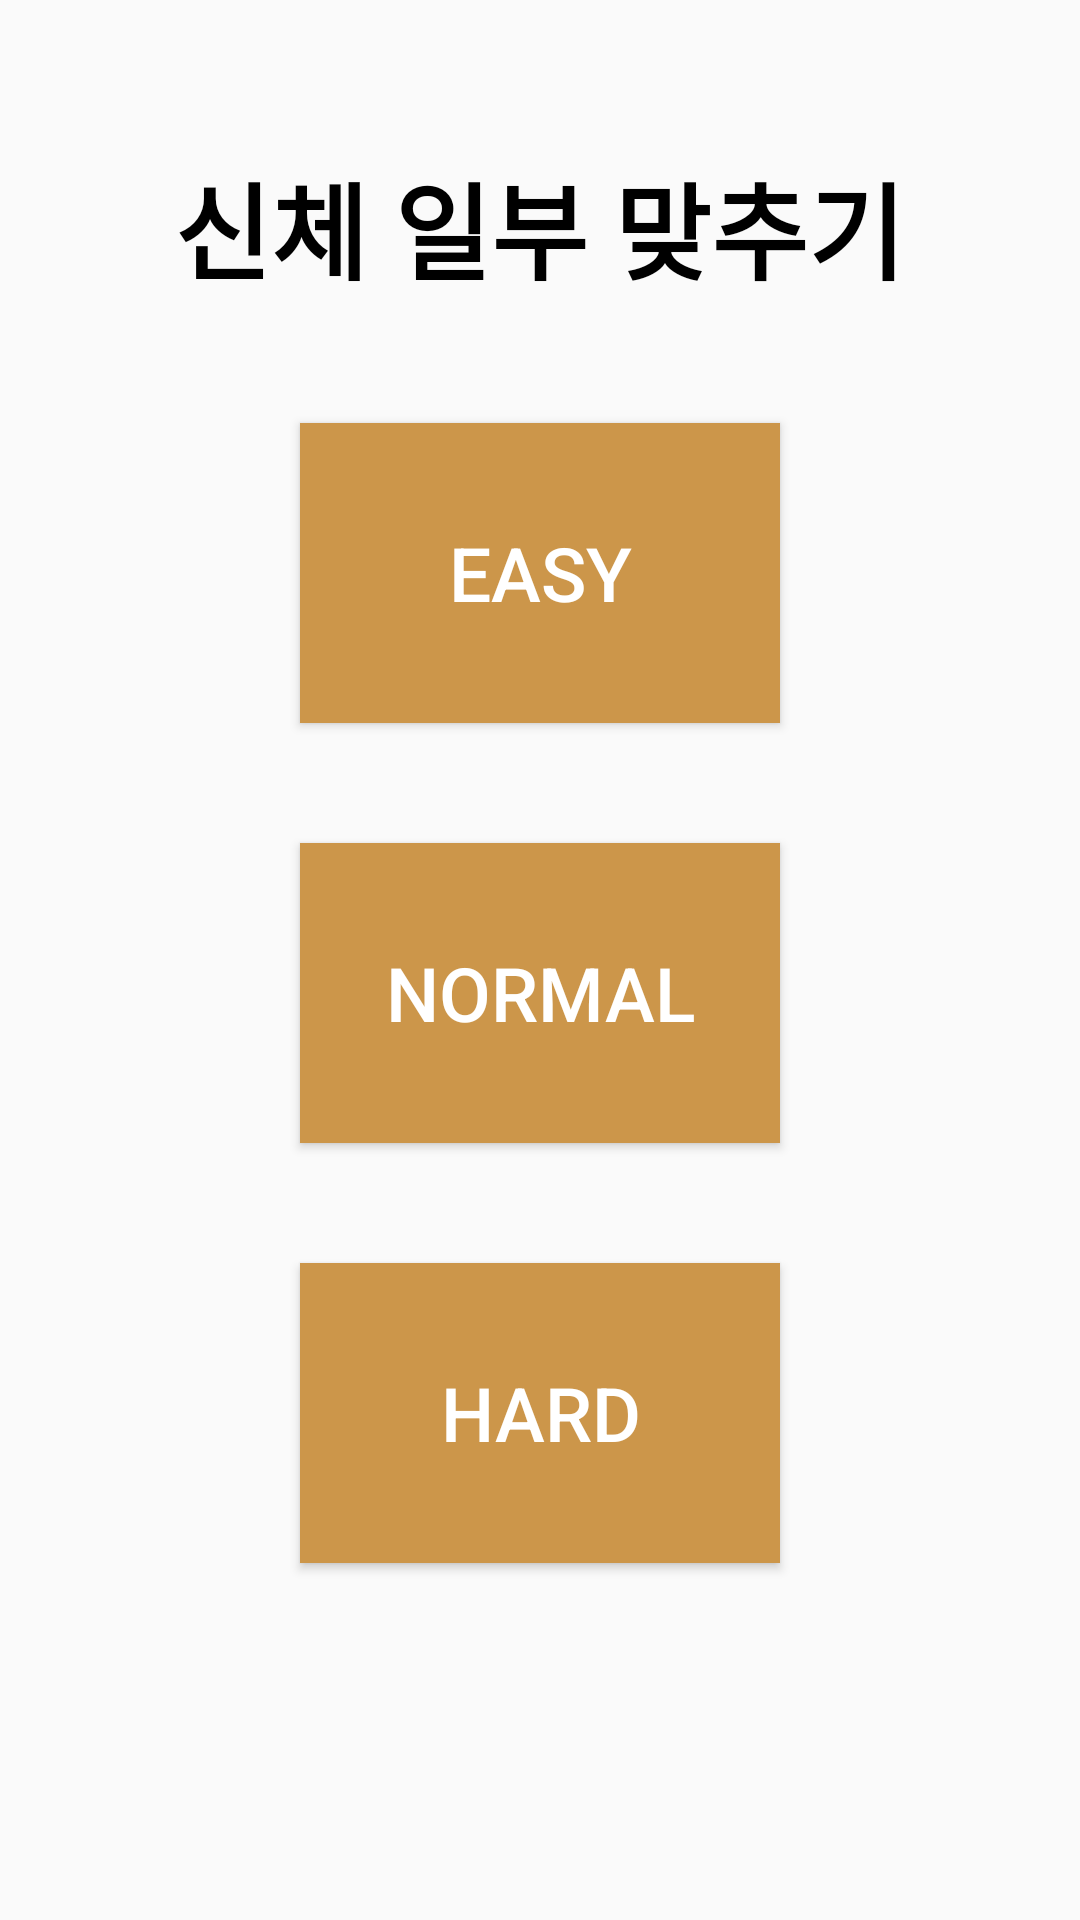

Write the Android layout XML for this screen, with the resource values it uses.
<!-- AndroidManifest.xml: application theme Theme.Insam -->
<!-- res/layout/activity_body_svt.xml -->
<?xml version="1.0" encoding="utf-8"?>
<RelativeLayout xmlns:android="http://schemas.android.com/apk/res/android"
    xmlns:tools="http://schemas.android.com/tools"
    android:layout_width="match_parent"
    android:layout_height="match_parent"
    tools:context=".svt.BodyActivity_svt">

    
    <TextView
        android:id="@+id/text_buz"
        android:layout_width="wrap_content"
        android:layout_height="wrap_content"
        android:layout_centerHorizontal="true"
        android:layout_marginTop="50dp"
        android:text="신체 일부 맞추기"
        android:textColor="#000000"
        android:textSize="35dp"
        android:textStyle="bold" />

    
    <androidx.appcompat.widget.AppCompatButton
        android:id="@+id/button_easy"
        android:layout_width="160dp"
        android:layout_height="100dp"
        android:layout_below="@+id/text_buz"
        android:layout_centerHorizontal="true"
        android:layout_marginTop="40dp"
        android:background="#CC964A"
        android:text="Easy"
        android:textColor="@color/white"
        android:textSize="25dp" />

    
    <androidx.appcompat.widget.AppCompatButton
        android:id="@+id/button_normal"
        android:layout_width="160dp"
        android:layout_height="100dp"
        android:layout_below="@+id/button_easy"
        android:layout_centerHorizontal="true"
        android:layout_marginTop="40dp"
        android:background="#CC964A"
        android:text="Normal"
        android:textColor="@color/white"
        android:textSize="25dp" />

    
    <androidx.appcompat.widget.AppCompatButton
        android:id="@+id/button_hard"
        android:layout_width="160dp"
        android:layout_height="100dp"
        android:layout_below="@+id/button_normal"
        android:layout_centerHorizontal="true"
        android:layout_marginTop="40dp"
        android:background="#CC964A"
        android:text="Hard"
        android:textColor="@color/white"
        android:textSize="25dp" />
</RelativeLayout>
<!-- resources referenced by this layout -->
<resources>
  <color name="white">#FFFFFFFF</color>
  <style name="Theme.Insam" parent="Theme.AppCompat.Light.DarkActionBar">
          
      </style>
</resources>
